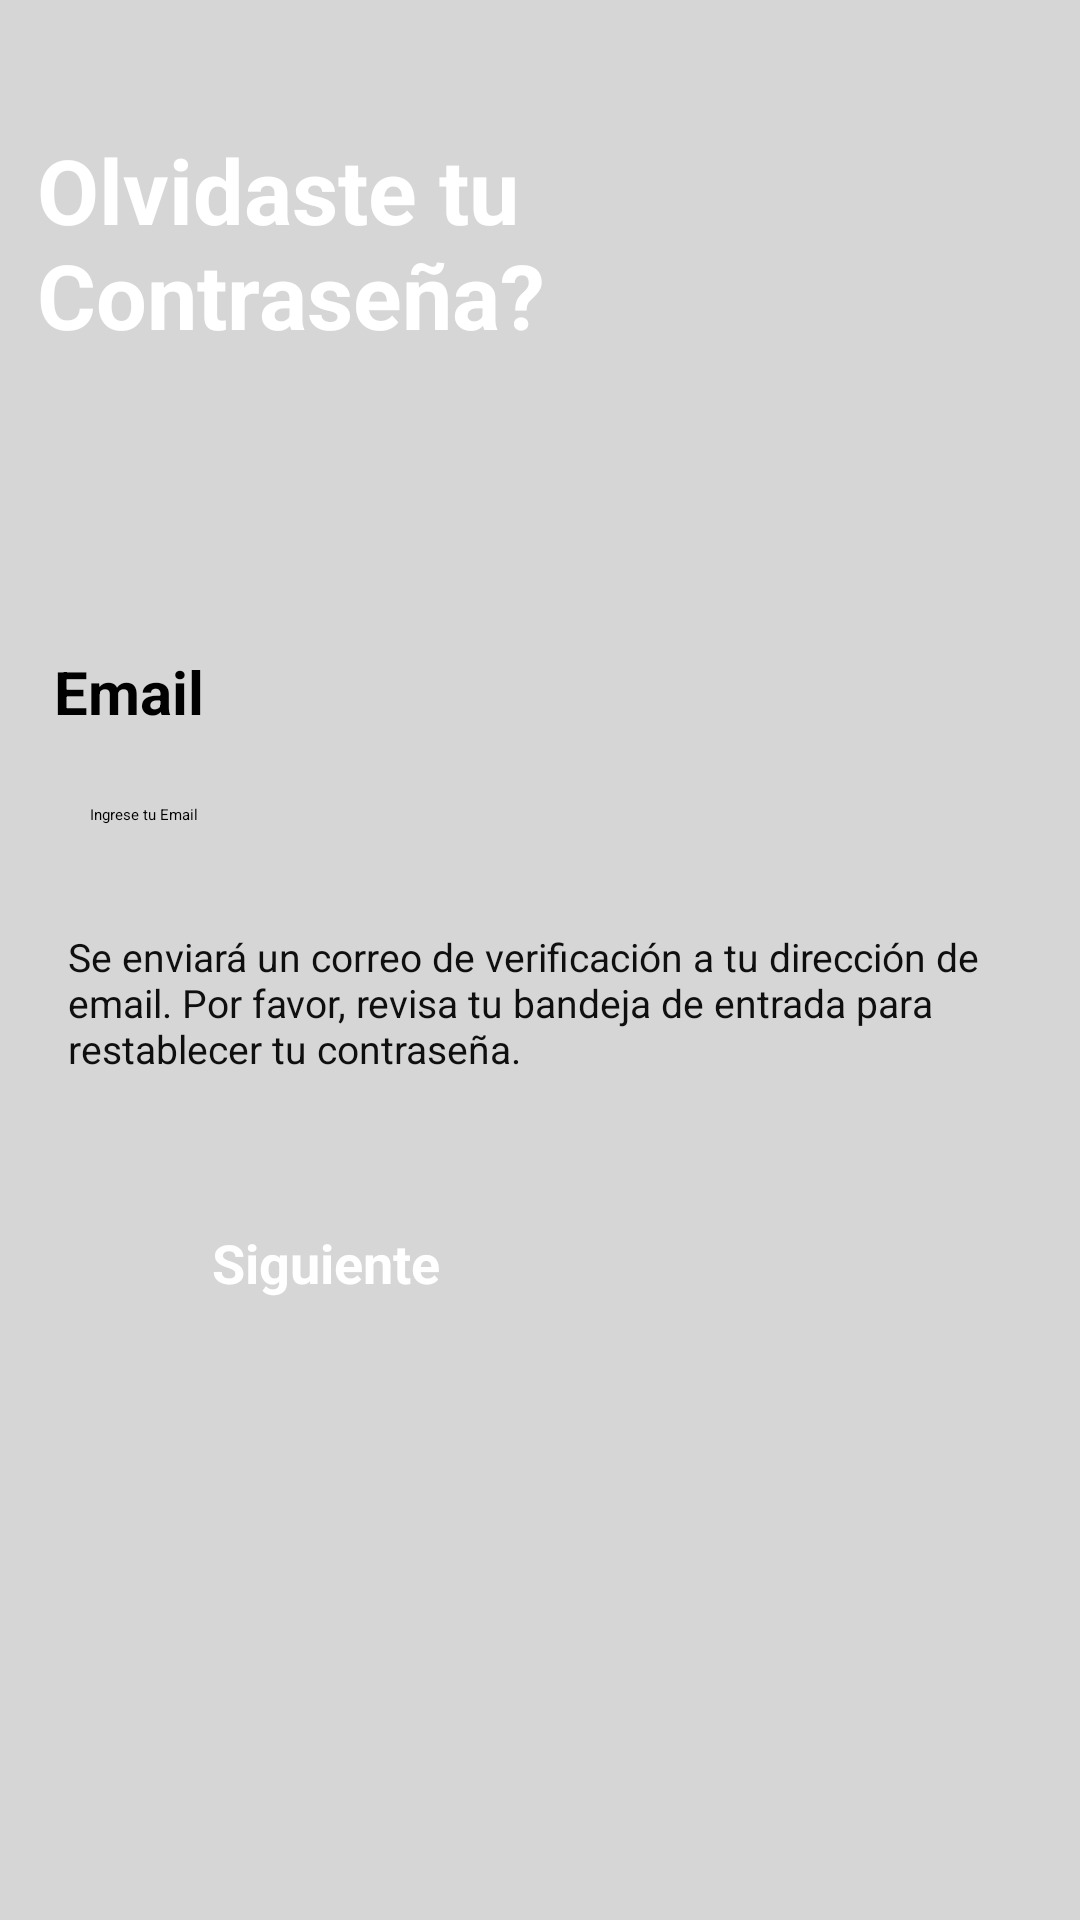

Write the Android layout XML for this screen, with the resource values it uses.
<!-- AndroidManifest.xml: application theme Theme.App2 -->
<!-- res/layout/activity_recuperar_contrasena.xml -->
<?xml version="1.0" encoding="utf-8"?>
<androidx.constraintlayout.widget.ConstraintLayout xmlns:android="http://schemas.android.com/apk/res/android"
    xmlns:app="http://schemas.android.com/apk/res-auto"
    xmlns:tools="http://schemas.android.com/tools"
    android:id="@+id/main"
    android:layout_width="match_parent"
    android:layout_height="match_parent"
    android:background="@color/grey"
    tools:context=".ui.activities.LoginActivity">


    <ImageView
        android:id="@+id/imageView"
        android:layout_width="424dp"
        android:layout_height="160dp"
        android:layout_marginBottom="514dp"
        android:scaleType="centerCrop"
        app:layout_constraintBottom_toBottomOf="parent"
        app:layout_constraintEnd_toEndOf="parent"
        app:layout_constraintHorizontal_bias="0.0"
        app:layout_constraintStart_toStartOf="parent"
        app:layout_constraintTop_toTopOf="parent"
        app:layout_constraintVertical_bias="0.0"
        app:srcCompat="@drawable/top_background" />

    <TextView
        android:id="@+id/textView3"
        android:layout_width="181dp"
        android:layout_height="120dp"
        android:text="Olvidaste tu Contraseña?"
        android:textColor="#ffffff"
        android:textSize="30sp"
        android:textStyle="bold"
        app:layout_constraintBottom_toBottomOf="parent"
        app:layout_constraintEnd_toEndOf="parent"
        app:layout_constraintHorizontal_bias="0.069"
        app:layout_constraintStart_toStartOf="parent"
        app:layout_constraintTop_toTopOf="parent"
        app:layout_constraintVertical_bias="0.083" />

    <LinearLayout
        android:id="@+id/linearLayout"
        android:layout_width="389dp"
        android:layout_height="227dp"
        android:orientation="vertical"
        android:padding="32dp"
        app:layout_constraintBottom_toBottomOf="parent"
        app:layout_constraintEnd_toEndOf="parent"
        app:layout_constraintStart_toStartOf="parent"
        app:layout_constraintTop_toBottomOf="@+id/imageView"
        app:layout_constraintVertical_bias="0.0"
        tools:ignore="TextSizeCheck">

        <TextView
            android:id="@+id/textMail"
            android:layout_width="match_parent"
            android:layout_height="wrap_content"
            android:layout_marginTop="25dp"
            android:text="Email"
            android:textColor="#000000"
            android:textSize="20sp"
            android:textStyle="bold" />

        <EditText
            android:id="@+id/editTextEmail"
            android:layout_width="match_parent"
            android:layout_height="50dp"
            android:layout_marginTop="12dp"
            android:background="@drawable/edittext_background"
            android:ems="10"
            android:hint="Ingrese tu Email"
            android:inputType="textEmailAddress"
            android:padding="12dp"

            />

        <TextView
            android:id="@+id/textView4"
            android:layout_width="326dp"
            android:layout_height="68dp"
            android:layout_marginTop="4dp"
            android:layout_marginLeft="5dp"
            android:layout_gravity="center"
            android:textSize="13sp"
            android:textColor="#0f0f0f"
            android:text="Se enviará un correo de verificación a tu dirección de email. Por favor, revisa tu bandeja de entrada para restablecer tu contraseña." />

    </LinearLayout>

    <LinearLayout

        android:layout_width="447dp"
        android:layout_height="66dp"
        android:layout_marginTop="1dp"
        android:layout_marginEnd="6dp"
        android:layout_marginBottom="12dp"
        android:gravity="center"
        android:orientation="horizontal"
        app:layout_constraintBottom_toBottomOf="parent"
        app:layout_constraintEnd_toEndOf="parent"
        app:layout_constraintHorizontal_bias="0.547"
        app:layout_constraintStart_toStartOf="parent"
        app:layout_constraintTop_toBottomOf="@+id/linearLayout"
        app:layout_constraintVertical_bias="0.0">

        <androidx.appcompat.widget.AppCompatButton
            android:id="@+id/button"
            android:layout_width="200dp"
            android:layout_height="wrap_content"
            android:layout_marginRight="5dp"
            android:background="@drawable/button_background"
            android:text="Siguiente"
            android:textColor="#ffffff"
            android:textSize="18dp"
            android:textStyle="bold"
            tools:layout_editor_absoluteX="30dp"
            tools:layout_editor_absoluteY="746dp" />
    </LinearLayout>

</androidx.constraintlayout.widget.ConstraintLayout>
<!-- resources referenced by this layout -->
<resources>
  <color name="grey">#D7D6D7</color>
</resources>
